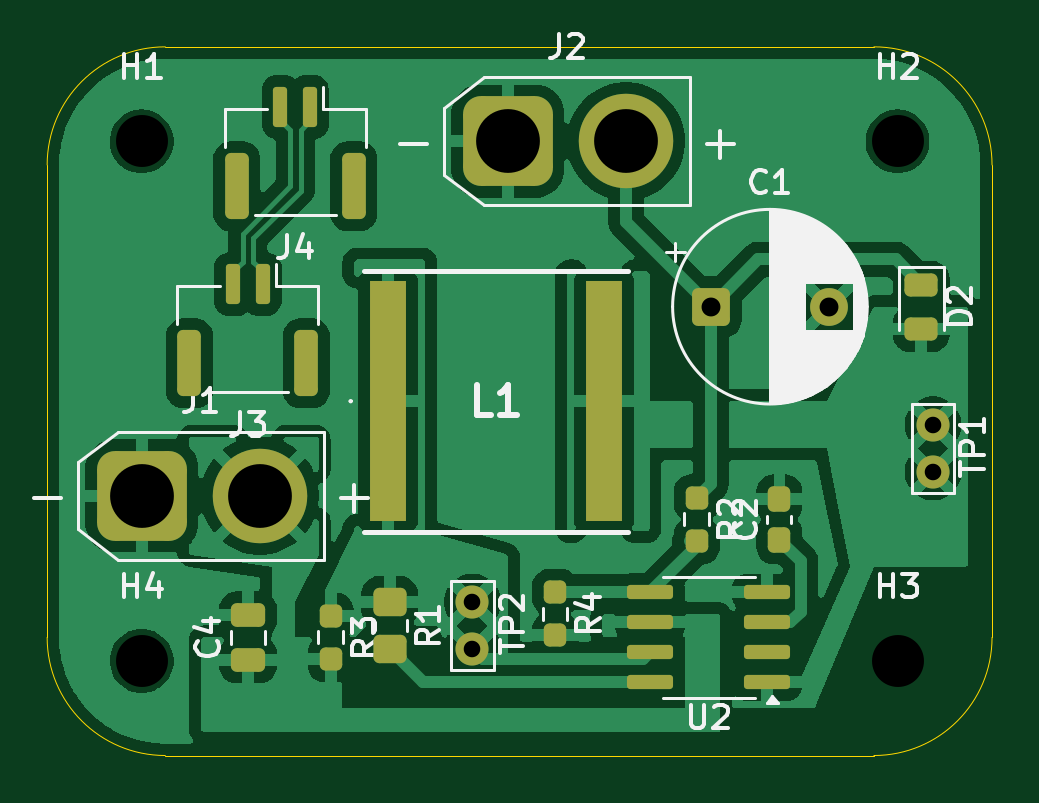
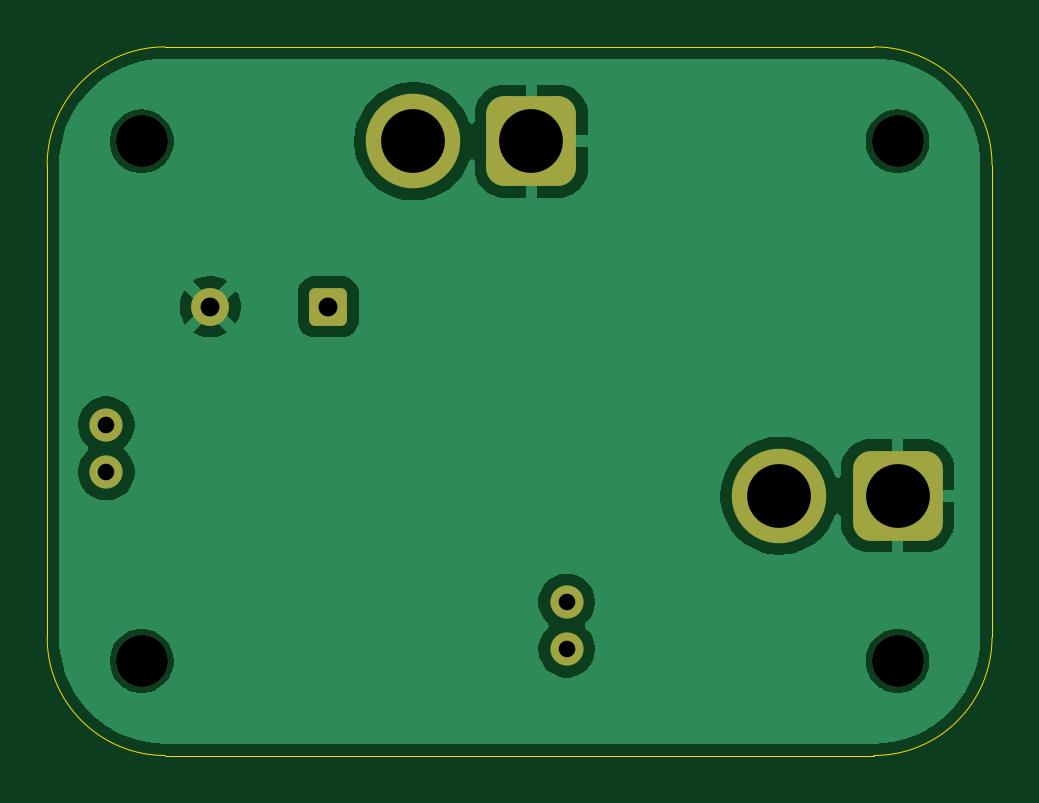
Circuit board: 9 layer files. Board 40.0 x 30.0 mm.
- bottom_copper: Onboarding-CuBottom.gbr (29083 bytes)
- top_copper: Onboarding-CuTop.gbr (81953 bytes)
- outline: Onboarding-EdgeCuts.gbr (985 bytes)
- bottom_mask: Onboarding-MaskBottom.gbr (1830 bytes)
- top_mask: Onboarding-MaskTop.gbr (3546 bytes)
- drill: Onboarding-NPTH.drl (394 bytes)
- drill: Onboarding-PTH.drl (601 bytes)
- bottom_silk: Onboarding-SilkBottom.gbr (1840 bytes)
- top_silk: Onboarding-SilkTop.gbr (31187 bytes)

=== bottom_copper: Onboarding-CuBottom.gbr (29083 bytes, source omitted) ===
=== top_copper: Onboarding-CuTop.gbr (81953 bytes, source omitted) ===
=== outline: Onboarding-EdgeCuts.gbr ===
%TF.GenerationSoftware,KiCad,Pcbnew,9.0.7*%
%TF.CreationDate,2026-03-06T18:08:20-06:00*%
%TF.ProjectId,Onboarding,4f6e626f-6172-4646-996e-672e6b696361,rev?*%
%TF.SameCoordinates,Original*%
%TF.FileFunction,Profile,NP*%
%FSLAX46Y46*%
G04 Gerber Fmt 4.6, Leading zero omitted, Abs format (unit mm)*
G04 Created by KiCad (PCBNEW 9.0.7) date 2026-03-06 18:08:20*
%MOMM*%
%LPD*%
G01*
G04 APERTURE LIST*
%TA.AperFunction,Profile*%
%ADD10C,0.050000*%
%TD*%
G04 APERTURE END LIST*
D10*
X85000000Y-75000000D02*
X115000000Y-75000000D01*
X115000000Y-105000000D02*
X85000000Y-105000000D01*
X120000000Y-100000000D02*
G75*
G02*
X115000000Y-105000000I-5000000J0D01*
G01*
X115000000Y-75000000D02*
G75*
G02*
X120000000Y-80000000I0J-5000000D01*
G01*
X80000000Y-100000000D02*
X80000000Y-80000000D01*
X120000000Y-80000000D02*
X120000000Y-100000000D01*
X80000000Y-80000000D02*
G75*
G02*
X85000000Y-75000000I5000000J0D01*
G01*
X85000000Y-105000000D02*
G75*
G02*
X80000000Y-100000000I0J5000000D01*
G01*
M02*

=== bottom_mask: Onboarding-MaskBottom.gbr (1830 bytes, source withheld) ===
=== top_mask: Onboarding-MaskTop.gbr (3546 bytes, source withheld) ===
=== drill: Onboarding-NPTH.drl ===
M48
; DRILL file {KiCad 9.0.7} date 2026-03-06T18:08:20-0600
; FORMAT={-:-/ absolute / inch / decimal}
; #@! TF.CreationDate,2026-03-06T18:08:20-06:00
; #@! TF.GenerationSoftware,Kicad,Pcbnew,9.0.7
; #@! TF.FileFunction,NonPlated,1,2,NPTH
FMAT,2
INCH
; #@! TA.AperFunction,NonPlated,NPTH,ComponentDrill
T1C0.0866
%
G90
G05
T1
X3.3071Y-3.1102
X3.3071Y-3.9764
X4.5669Y-3.1102
X4.5669Y-3.9764
M30

=== drill: Onboarding-PTH.drl ===
M48
; DRILL file {KiCad 9.0.7} date 2026-03-06T18:08:20-0600
; FORMAT={-:-/ absolute / inch / decimal}
; #@! TF.CreationDate,2026-03-06T18:08:20-06:00
; #@! TF.GenerationSoftware,Kicad,Pcbnew,9.0.7
; #@! TF.FileFunction,Plated,1,2,PTH
FMAT,2
INCH
; #@! TA.AperFunction,Plated,PTH,ComponentDrill
T1C0.0276
; #@! TA.AperFunction,Plated,PTH,ComponentDrill
T2C0.0315
; #@! TA.AperFunction,Plated,PTH,ComponentDrill
T3C0.1063
%
G90
G05
T1
X3.8583Y-3.878
X3.8583Y-3.9567
X4.626Y-3.5827
X4.626Y-3.6614
T2
X4.2558Y-3.3858
X4.4527Y-3.3858
T3
X3.3071Y-3.7008
X3.5039Y-3.7008
X3.9173Y-3.1102
X4.1142Y-3.1102
M30

=== bottom_silk: Onboarding-SilkBottom.gbr (1840 bytes, source withheld) ===
=== top_silk: Onboarding-SilkTop.gbr (31187 bytes, source omitted) ===
